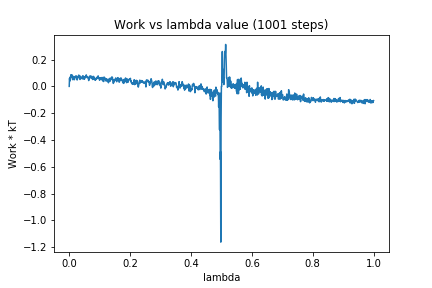

Data behind this chart, as committed beside it:
0, 0.0
1, 0.05989
2, 0.03929
3, 0.06578
4, 0.07239
5, 0.06453
6, 0.08744
7, 0.06759
8, 0.08119
9, 0.06628
10, 0.08473
11, 0.0508
12, 0.06596
13, 0.05069
14, 0.06668
15, 0.07461
16, 0.06549
17, 0.0496
18, 0.07067
19, 0.06808
20, 0.0694
21, 0.06759
22, 0.07899
23, 0.06942
24, 0.0591
25, 0.07492
26, 0.0477
27, 0.05623
28, 0.06168
29, 0.07035
30, 0.07112
31, 0.08376
32, 0.0744
33, 0.08127
34, 0.06304
35, 0.05188
36, 0.05239
37, 0.07597
38, 0.06374
39, 0.05983
40, 0.06733
41, 0.06369
42, 0.06118
43, 0.05588
44, 0.06506
45, 0.07978
46, 0.06829
47, 0.05964
48, 0.05463
49, 0.07075
50, 0.05445
51, 0.05915
52, 0.06965
53, 0.07449
54, 0.06995
55, 0.07368
56, 0.0859
57, 0.07676
58, 0.07301
59, 0.06521
60, 0.06833
... 940 more rows
